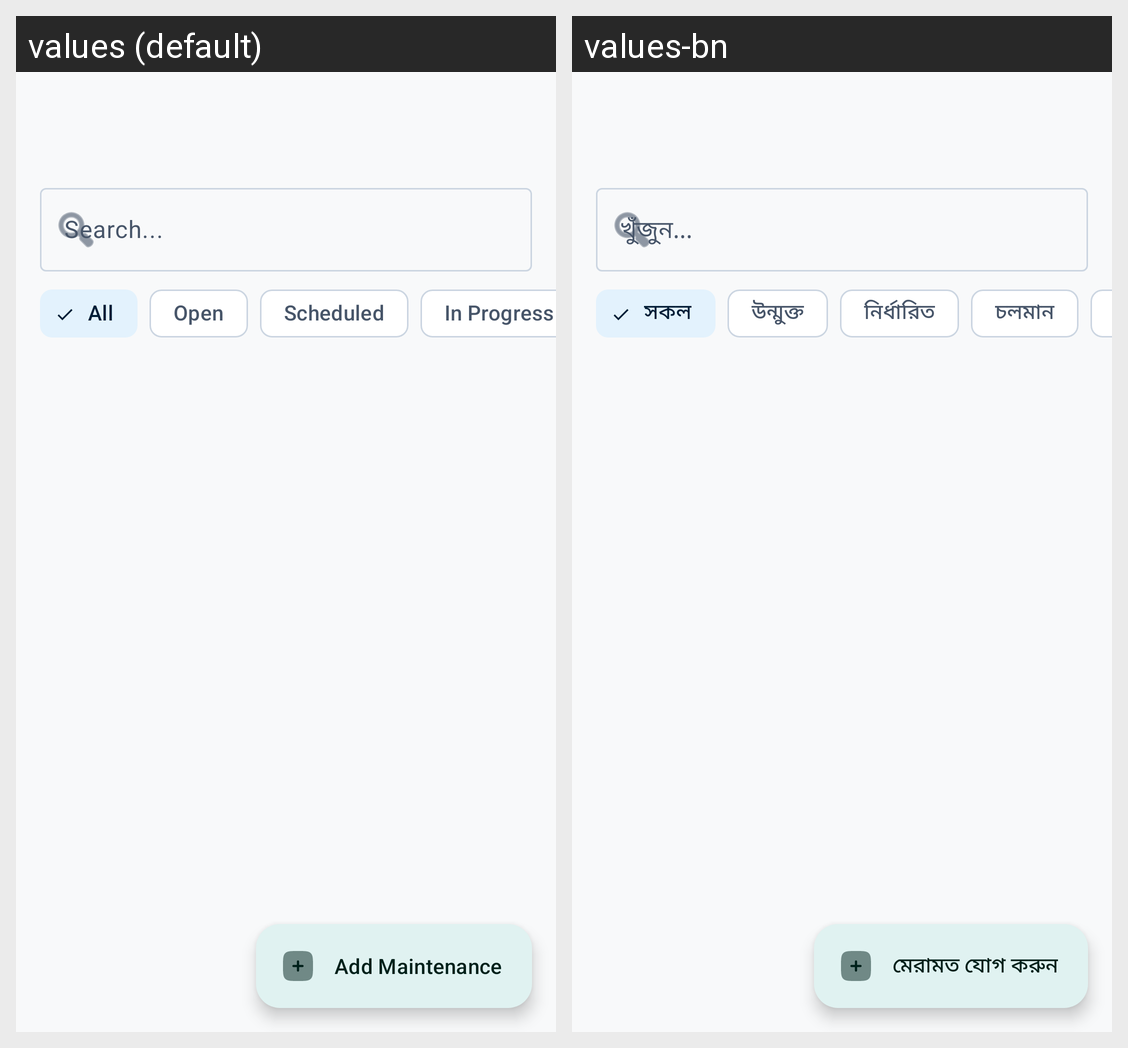

This grid shows one Android layout under two languages. Give, for every string resource on the screen, its name, the default text and each shown locale's text.
Android screen res/layout/activity_maintenance.xml rendered under 2 locales, left to right: values (default), values-bn. Device: Nexus 5 (rendered at 1080×1920; each locale shown at half size, 540×960, under a caption strip naming it); theme Theme.RobHouseRental.
Strings drawn on this screen, with the default value and each locale's value (text and hints the layout hard-codes, and strings that could not be matched under every locale, appear in the picture but are not listed):

search_hint
  values: Search...
  values-bn: খুঁজুন...

all
  values: All
  values-bn: সকল

status_maint_open
  values: Open
  values-bn: উন্মুক্ত

status_maint_scheduled
  values: Scheduled
  values-bn: নির্ধারিত

status_maint_in_progress
  values: In Progress
  values-bn: চলমান

add_maintenance
  values: Add Maintenance
  values-bn: মেরামত যোগ করুন
